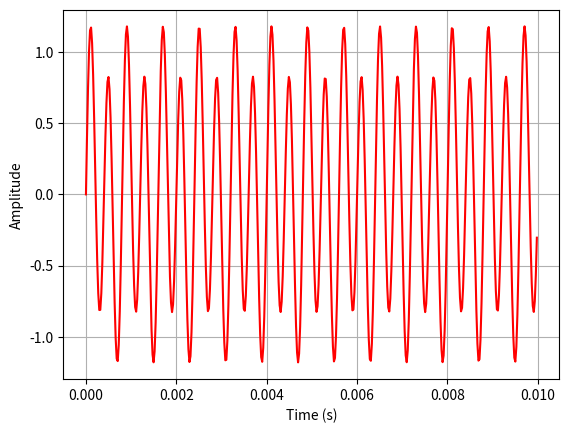

Reproduce this figure in Python.
import numpy as np
import scipy
import matplotlib.pyplot as pp
from pylab import *

f_out_max = open('tabla.txt', 'w')

x=arange(441)
sin1=1*sin(2*pi*(25/441.0)*x)
sin2=0.25*sin(2*pi*((25./2)/441.0)*x)
sig=sin1+sin2
print('x: ',x)
print('sig:', sig)

vec= np.c_[x,sig]

print('vec: ',vec)

np.savetxt(f_out_max,vec,fmt='%f',delimiter='\t',header="x #f(x)") 
f_out_max.close()

pp.figure()
pp.plot(x*1./44100.,sig, color='r',label='Time signal VS')
pp.ylabel('Amplitude')
pp.grid(True)
pp.xlabel('Time (s)')
pp.show()
